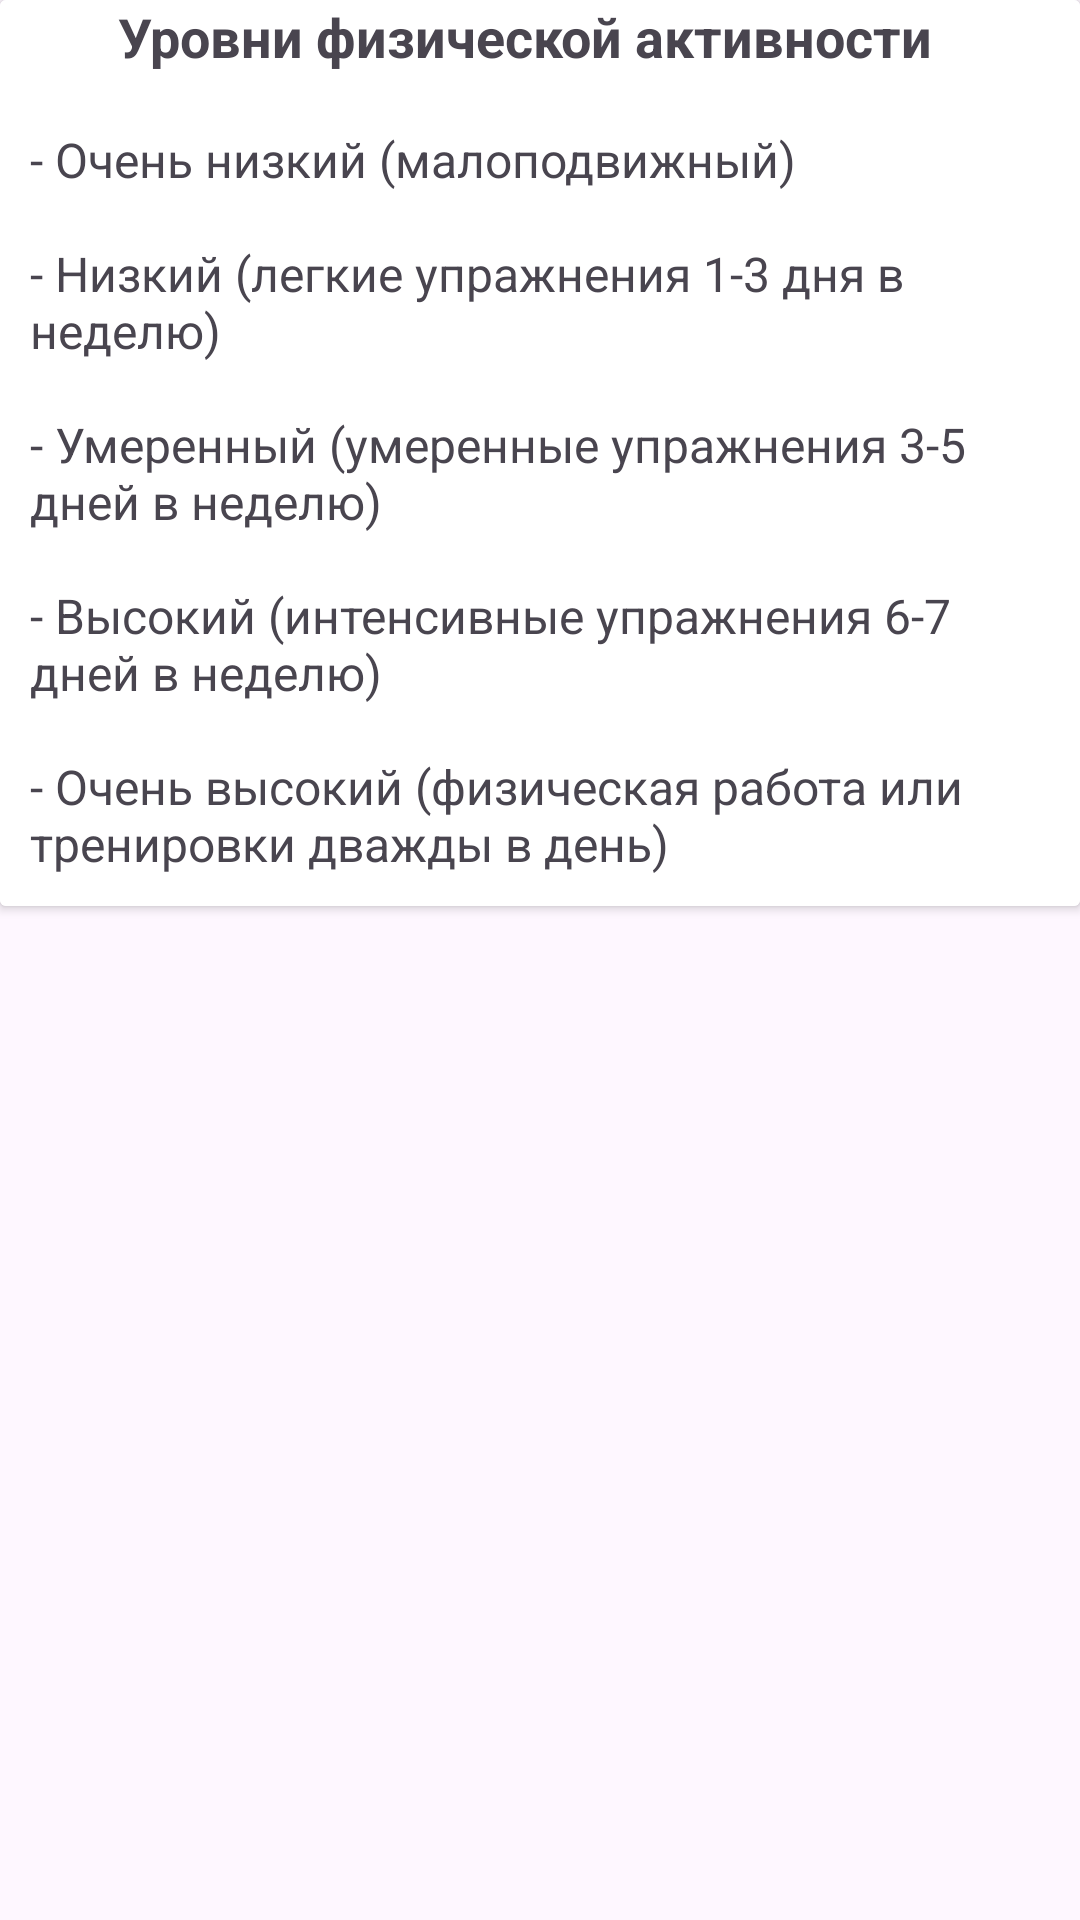

Android layout source for this screen:
<!-- AndroidManifest.xml: application theme Theme.SmartEatDemo -->
<!-- res/layout/physical_activity_info_sheet.xml -->
<?xml version="1.0" encoding="utf-8"?>
<LinearLayout xmlns:android="http://schemas.android.com/apk/res/android"
    android:layout_width="match_parent"
    android:layout_height="wrap_content"
    xmlns:app="http://schemas.android.com/apk/res-auto">

    <androidx.cardview.widget.CardView
        android:layout_width="match_parent"
        android:layout_height="wrap_content">



        <LinearLayout
            android:layout_width="match_parent"
            android:layout_height="wrap_content"
            android:background="@color/white"
            android:orientation="vertical">


            <LinearLayout
                android:layout_width="match_parent"
                android:layout_height="wrap_content"
                android:orientation="horizontal"
                android:gravity="center">

                <TextView
                    android:layout_width="0dp"
                    android:layout_height="wrap_content"
                    android:layout_weight="1"
                    android:gravity="center"
                    android:text="@string/levels_of_physical_activity"
                    android:textSize="18sp"
                    android:textStyle="bold"
                    android:layout_marginStart="10dp" />

                <ImageButton
                    android:id="@+id/imageButtonClose"
                    android:layout_width="wrap_content"
                    android:layout_height="wrap_content"
                    android:background="?attr/selectableItemBackground"
                    android:src="@drawable/close_icon"
                    android:layout_margin="10dp"/>

            </LinearLayout>


            <TextView
                android:layout_width="match_parent"
                android:layout_height="wrap_content"
                android:layout_gravity="center"
                android:layout_marginTop="8dp"
                android:padding="10dp"
                android:text="@string/physical_activity_info"
                android:textSize="16sp" />
        </LinearLayout>

    </androidx.cardview.widget.CardView>

</LinearLayout>
<!-- resources referenced by this layout -->
<resources>
  <color name="white">#FFFFFFFF</color>
  <string name="levels_of_physical_activity">Уровни физической активности</string>
  <string name="physical_activity_info">- Очень низкий (малоподвижный)\n\n- Низкий (легкие упражнения 1-3 дня в неделю)\n\n- Умеренный (умеренные упражнения 3-5 дней в неделю)\n\n- Высокий (интенсивные упражнения 6-7 дней в неделю)\n\n- Очень высокий (физическая работа или тренировки дважды в день)</string>
  <style name="Theme.SmartEatDemo" parent="Base.Theme.SmartEatDemo">
  
      </style>
  <style name="Base.Theme.SmartEatDemo" parent="Theme.Material3.DayNight.NoActionBar">
          
          <item name="colorPrimary">@color/main</item>
  
  
      </style>
</resources>
